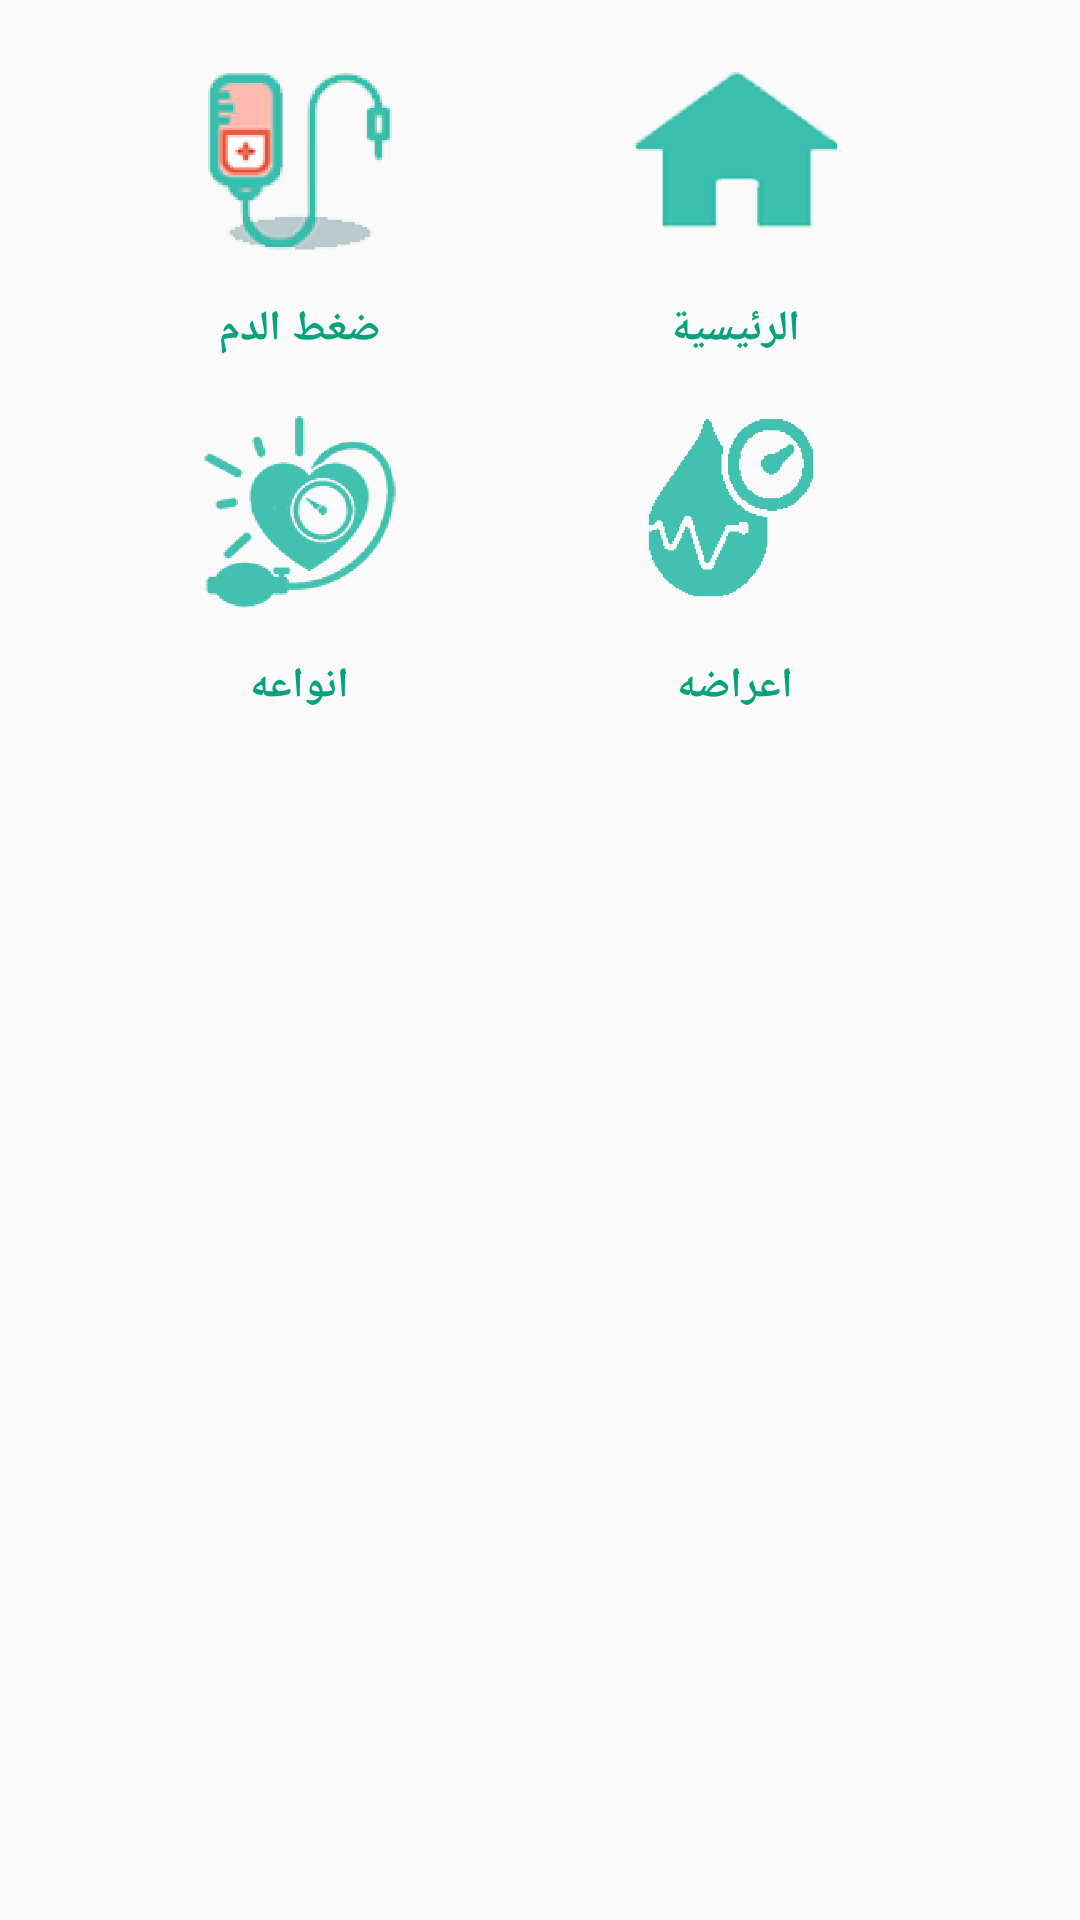

Android layout source for this screen:
<!-- AndroidManifest.xml: application theme AppTheme -->
<!-- res/layout/fragment1.xml -->
<?xml version="1.0" encoding="utf-8"?>
<LinearLayout
    android:orientation="vertical"
    android:layout_height="match_parent"
    android:layout_width="match_parent"
    android:gravity="center_horizontal"
    android:weightSum="4"
    xmlns:android="http://schemas.android.com/apk/res/android">
    <LinearLayout
        android:layout_width="match_parent"
        android:layout_height="wrap_content"
        android:layout_gravity="center"
        android:gravity="center"
        android:orientation="horizontal">
        <LinearLayout
            android:layout_marginLeft="15dp"
            android:layout_marginRight="30dp"
            android:layout_width="wrap_content"
            android:layout_height="wrap_content"
            android:orientation="vertical">
            <ImageView
                android:id="@+id/imageView5"
                android:layout_width="100dp"
                android:layout_height="100dp"
                android:layout_weight="0.5"
                android:padding="16dp"
                android:src="@drawable/p1" />
            <TextView
                android:textStyle="bold"
                android:textColor="#04a37d"
                android:layout_width="wrap_content"
                android:layout_height="wrap_content"
                android:layout_gravity="center"
                android:text="ضغط الدم" />
        </LinearLayout>



        <LinearLayout
            android:layout_marginLeft="15dp"
            android:layout_marginRight="30dp"
            android:orientation="vertical"
            android:layout_width="wrap_content"
            android:layout_height="wrap_content">
            <ImageView
                android:id="@+id/imageView6"
                android:layout_width="100dp"
                android:layout_height="100dp"
                android:layout_weight="1"
                android:padding="16dp"
                android:src="@drawable/p2" />


            <TextView
                android:layout_width="wrap_content"
                android:layout_height="wrap_content"
                android:layout_gravity="center"
                android:textStyle="bold"
                android:textColor="#04a37d"
                android:text="الرئيسية" />

        </LinearLayout>

    </LinearLayout>


    <LinearLayout
        android:layout_width="match_parent"
        android:layout_height="wrap_content"
        android:layout_gravity="center"
        android:gravity="center"
        android:orientation="horizontal"
        android:weightSum="2">

        <LinearLayout
            android:layout_marginLeft="15dp"
            android:layout_marginRight="30dp"
            android:orientation="vertical"
            android:layout_width="wrap_content"
            android:layout_height="wrap_content">

            <ImageView
                android:id="@+id/imageView7"
                android:layout_width="100dp"
                android:layout_height="100dp"
                android:layout_weight="1"
                android:padding="16dp"
                android:src="@drawable/p4" />

            <TextView
                android:textStyle="bold"
                android:textColor="#04a37d"
                android:layout_width="wrap_content"
                android:layout_height="wrap_content"
                android:layout_gravity="center"
                android:text="انواعه" />
        </LinearLayout>


        <LinearLayout
            android:layout_marginLeft="15dp"
            android:layout_marginRight="30dp"
            android:orientation="vertical"
            android:layout_width="wrap_content"
            android:layout_height="wrap_content">
            <ImageView
                android:id="@+id/imageView8"
                android:layout_width="100dp"
                android:layout_height="100dp"
                android:layout_weight="1"
                android:padding="16dp"
                android:src="@drawable/p3" />
            <TextView
                android:textStyle="bold"
                android:textColor="#04a37d"
                android:layout_width="wrap_content"
                android:layout_height="wrap_content"
                android:layout_gravity="center"
                android:text="اعراضه" />

        </LinearLayout>
    </LinearLayout>

</LinearLayout>
<!-- resources referenced by this layout -->
<resources>
  <!-- drawable p1: png bitmap (drawable, 22165 bytes) -->
  <!-- drawable p2: png bitmap (drawable, 17225 bytes) -->
  <!-- drawable p3: png bitmap (drawable, 17957 bytes) -->
  <!-- drawable p4: png bitmap (drawable, 15246 bytes) -->
  <style name="AppTheme" parent="Theme.AppCompat.Light.NoActionBar">
          
          <item name="colorPrimary">#00796B</item>
          <item name="colorPrimaryDark">#00796B</item>
          <item name="colorAccent">#00796B</item>
          <item name="windowActionBar">false</item>
          <item name="windowNoTitle">true</item>
      </style>
</resources>
